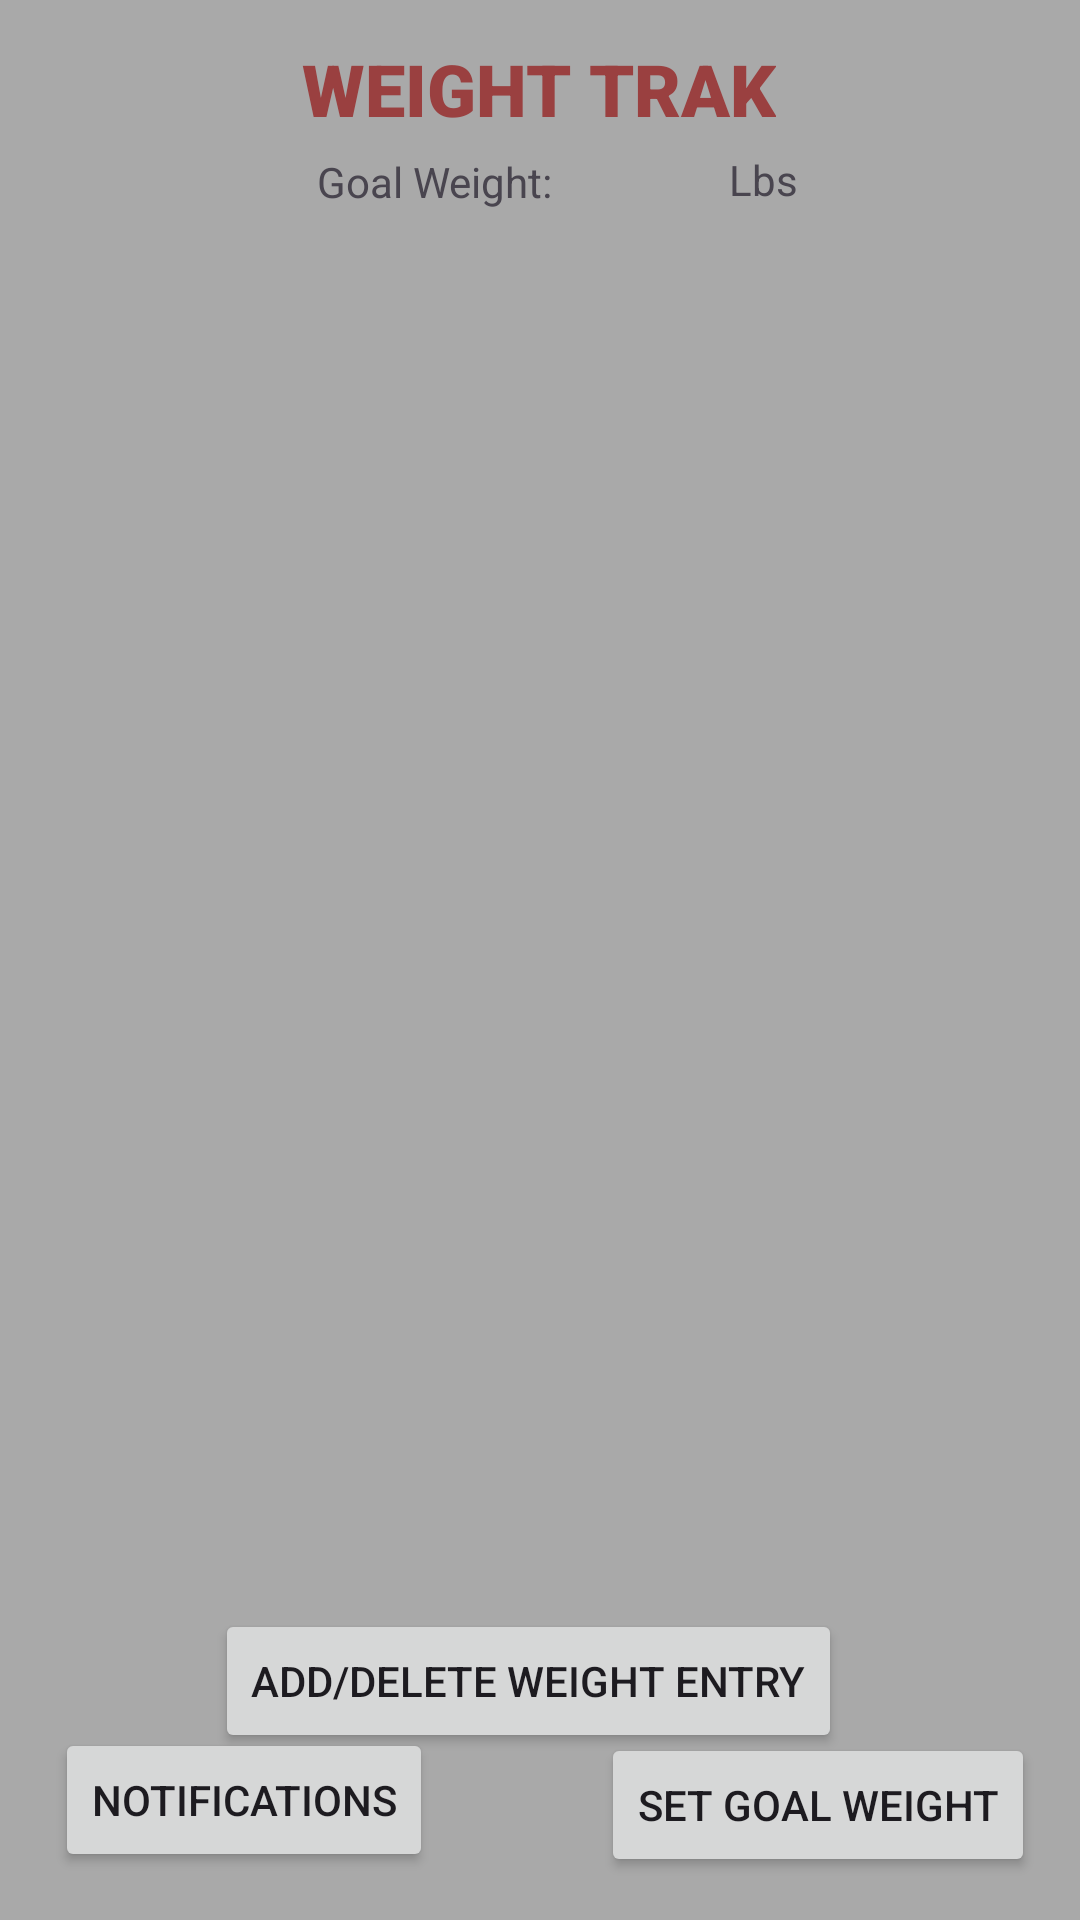

Android layout source for this screen:
<!-- AndroidManifest.xml: application theme Theme.WeightTrak -->
<!-- res/layout/activity_main.xml -->
<?xml version="1.0" encoding="utf-8"?>
<androidx.constraintlayout.widget.ConstraintLayout xmlns:android="http://schemas.android.com/apk/res/android"
    xmlns:app="http://schemas.android.com/apk/res-auto"
    xmlns:tools="http://schemas.android.com/tools"
    android:layout_width="match_parent"
    android:layout_height="match_parent"
    android:background="@color/lightGrey"
    tools:context=".MainActivity">

    <TextView
        android:id="@+id/textView"
        style="@style/Name"
        android:layout_width="wrap_content"
        android:layout_height="wrap_content"
        android:text="@string/app_name"
        app:layout_constraintBottom_toBottomOf="parent"
        app:layout_constraintEnd_toEndOf="parent"
        app:layout_constraintHorizontal_bias="0.498"
        app:layout_constraintStart_toStartOf="parent"
        app:layout_constraintTop_toTopOf="parent"
        app:layout_constraintVertical_bias="0.022" />

    <Button
        android:id="@+id/button"
        android:layout_width="wrap_content"
        android:layout_height="wrap_content"
        android:layout_marginBottom="16dp"
        android:onClick="AllowNotifications"
        android:text="@string/notifications"
        app:layout_constraintBottom_toBottomOf="parent"
        app:layout_constraintEnd_toEndOf="parent"
        app:layout_constraintHorizontal_bias="0.078"
        app:layout_constraintStart_toStartOf="parent" />

    <TextView
        android:id="@+id/textView6"
        android:layout_width="wrap_content"
        android:layout_height="wrap_content"
        android:text="@string/goal_weight"
        app:layout_constraintBottom_toBottomOf="parent"
        app:layout_constraintEnd_toEndOf="parent"
        app:layout_constraintHorizontal_bias="0.376"
        app:layout_constraintStart_toStartOf="parent"
        app:layout_constraintTop_toTopOf="parent"
        app:layout_constraintVertical_bias="0.082" />

    <Button
        android:id="@+id/button4"
        android:layout_width="wrap_content"
        android:layout_height="wrap_content"
        android:text="@string/set_goal_weight"
        android:onClick="SetWeight"
        app:layout_constraintBottom_toBottomOf="parent"
        app:layout_constraintEnd_toEndOf="parent"
        app:layout_constraintHorizontal_bias="0.931"
        app:layout_constraintStart_toStartOf="parent"
        app:layout_constraintTop_toTopOf="parent"
        app:layout_constraintVertical_bias="0.976" />

    <TextView
        android:id="@+id/textView7"
        android:layout_width="wrap_content"
        android:layout_height="wrap_content"
        app:layout_constraintBottom_toBottomOf="parent"
        app:layout_constraintEnd_toEndOf="parent"
        app:layout_constraintHorizontal_bias="0.614"
        app:layout_constraintStart_toStartOf="parent"
        app:layout_constraintTop_toTopOf="parent"
        app:layout_constraintVertical_bias="0.081" />

    <Button
        android:id="@+id/button6"
        android:layout_width="wrap_content"
        android:layout_height="wrap_content"
        android:text="@string/add_delete_weight_entry"
        android:onClick="AddDeleteWeight"
        app:layout_constraintBottom_toBottomOf="parent"
        app:layout_constraintEnd_toEndOf="parent"
        app:layout_constraintHorizontal_bias="0.475"
        app:layout_constraintStart_toStartOf="parent"
        app:layout_constraintTop_toTopOf="parent"
        app:layout_constraintVertical_bias="0.906" />

    <GridView
        android:id="@+id/myGrid"
        android:layout_width="374dp"
        android:layout_height="483dp"
        android:horizontalSpacing="6dp"
        android:numColumns="2"
        android:textAppearance="@color/mainName"
        android:verticalSpacing="6dp"
        app:layout_constraintBottom_toBottomOf="parent"
        app:layout_constraintEnd_toEndOf="parent"
        app:layout_constraintHorizontal_bias="0.333"
        app:layout_constraintStart_toStartOf="parent"
        app:layout_constraintTop_toTopOf="parent"
        app:layout_constraintVertical_bias="0.453" />

    <TextView
        android:id="@+id/textView16"
        android:layout_width="wrap_content"
        android:layout_height="wrap_content"
        android:text="@string/lbs2"
        app:layout_constraintBottom_toBottomOf="parent"
        app:layout_constraintEnd_toEndOf="parent"
        app:layout_constraintHorizontal_bias="0.721"
        app:layout_constraintStart_toStartOf="parent"
        app:layout_constraintTop_toTopOf="parent"
        app:layout_constraintVertical_bias="0.081" />


</androidx.constraintlayout.widget.ConstraintLayout>
<!-- resources referenced by this layout -->
<resources>
  <color name="lightGrey">#a9a9a9</color>
  <color name="mainName">#9A4040</color>
  <string name="add_delete_weight_entry">Add/Delete Weight Entry</string>
  <string name="app_name">Weight Trak</string>
  <string name="goal_weight">Goal Weight:</string>
  <string name="lbs2">Lbs</string>
  <string name="notifications">Notifications</string>
  <string name="set_goal_weight">Set Goal Weight</string>
  <style name="Name">
          <item name="android:textSize">24sp</item>
          <item name="android:textColor">@color/mainName</item>
          <item name="android:textAllCaps">true</item>
          <item name="android:fontFamily">sans-serif-black</item>
      </style>
  <style name="Theme.WeightTrak" parent="Base.Theme.WeightTrak" />
  <style name="Base.Theme.WeightTrak" parent="Theme.Material3.DayNight.NoActionBar">
          
          
          <item name="colorPrimary">@color/mainName</item>
      </style>
</resources>
